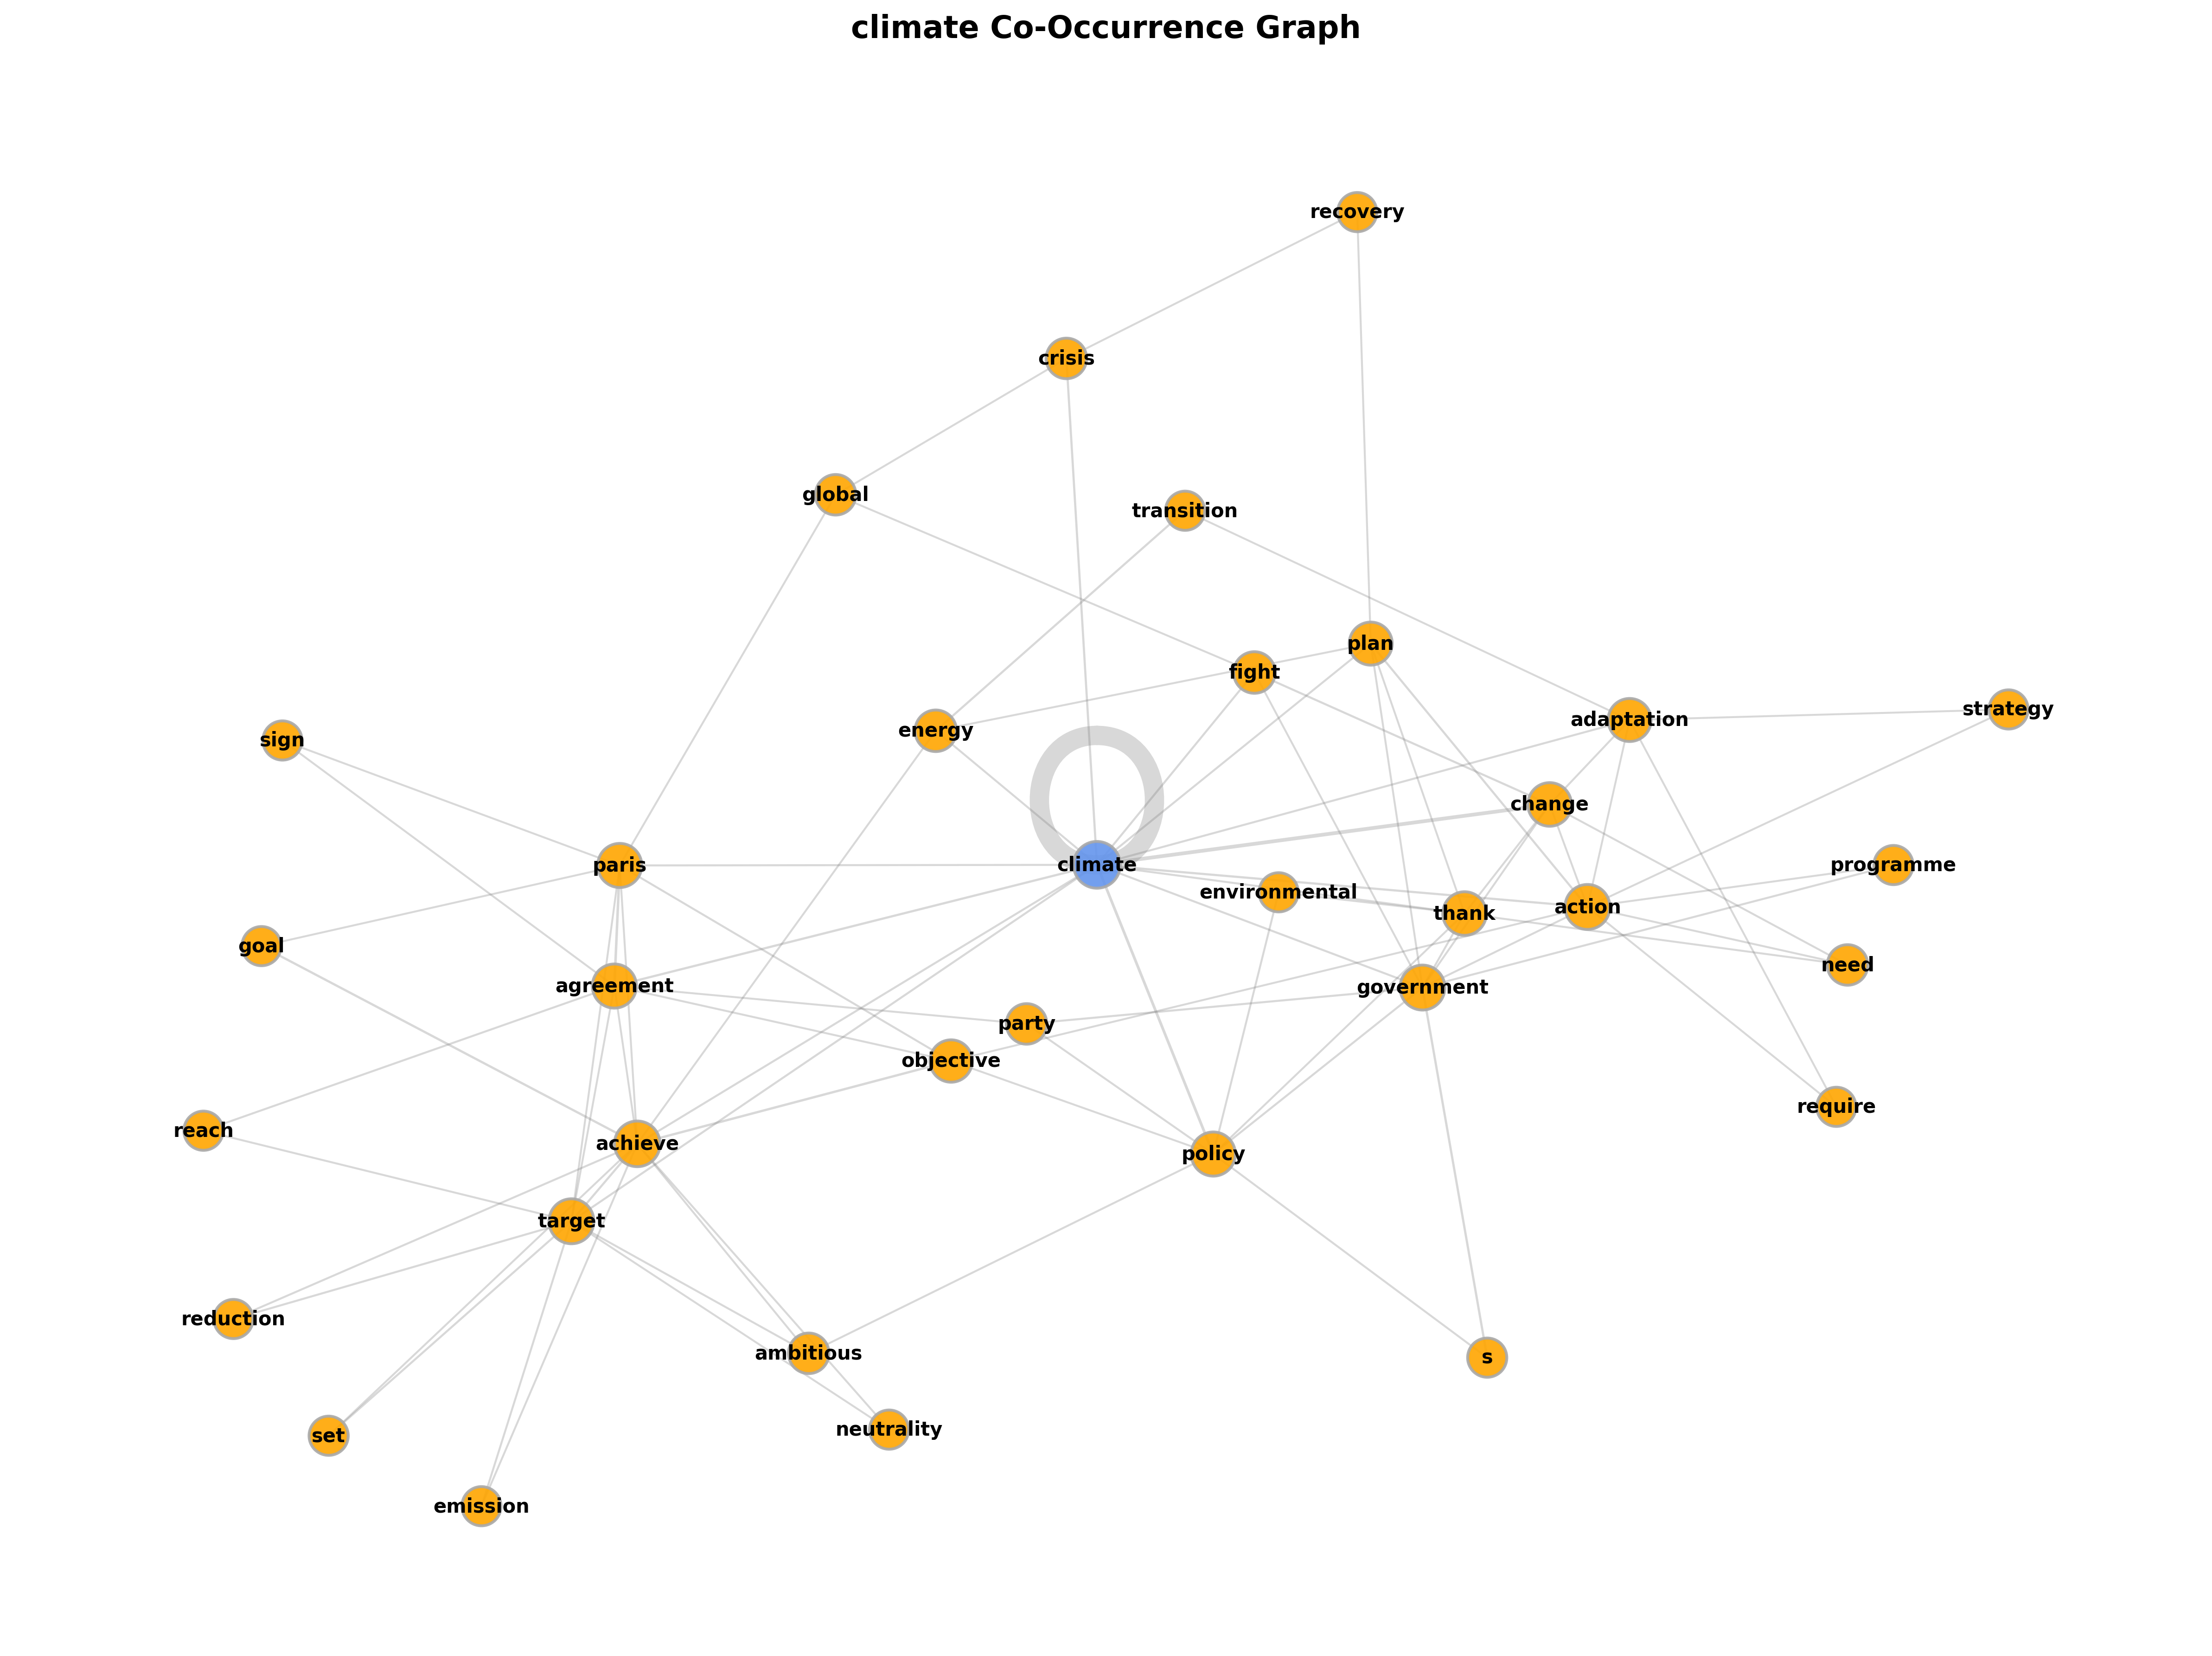

Source data for this figure (header and first rows):
ID, from, to, sig
0, climate, climate, 66415
1, climate, change, 6870
2, climate, policy, 3030
3, climate, agreement, 1164
4, climate, action, 1064
5, climate, crisis, 1005
6, climate, target, 534
7, climate, fight, 516.2
8, climate, government, 513.4
9, climate, achieve, 469.2
10, climate, paris, 461.8
11, climate, adaptation, 443.5
12, climate, plan, 432
13, climate, energy, 349.6
14, climate, thank, 343.3
